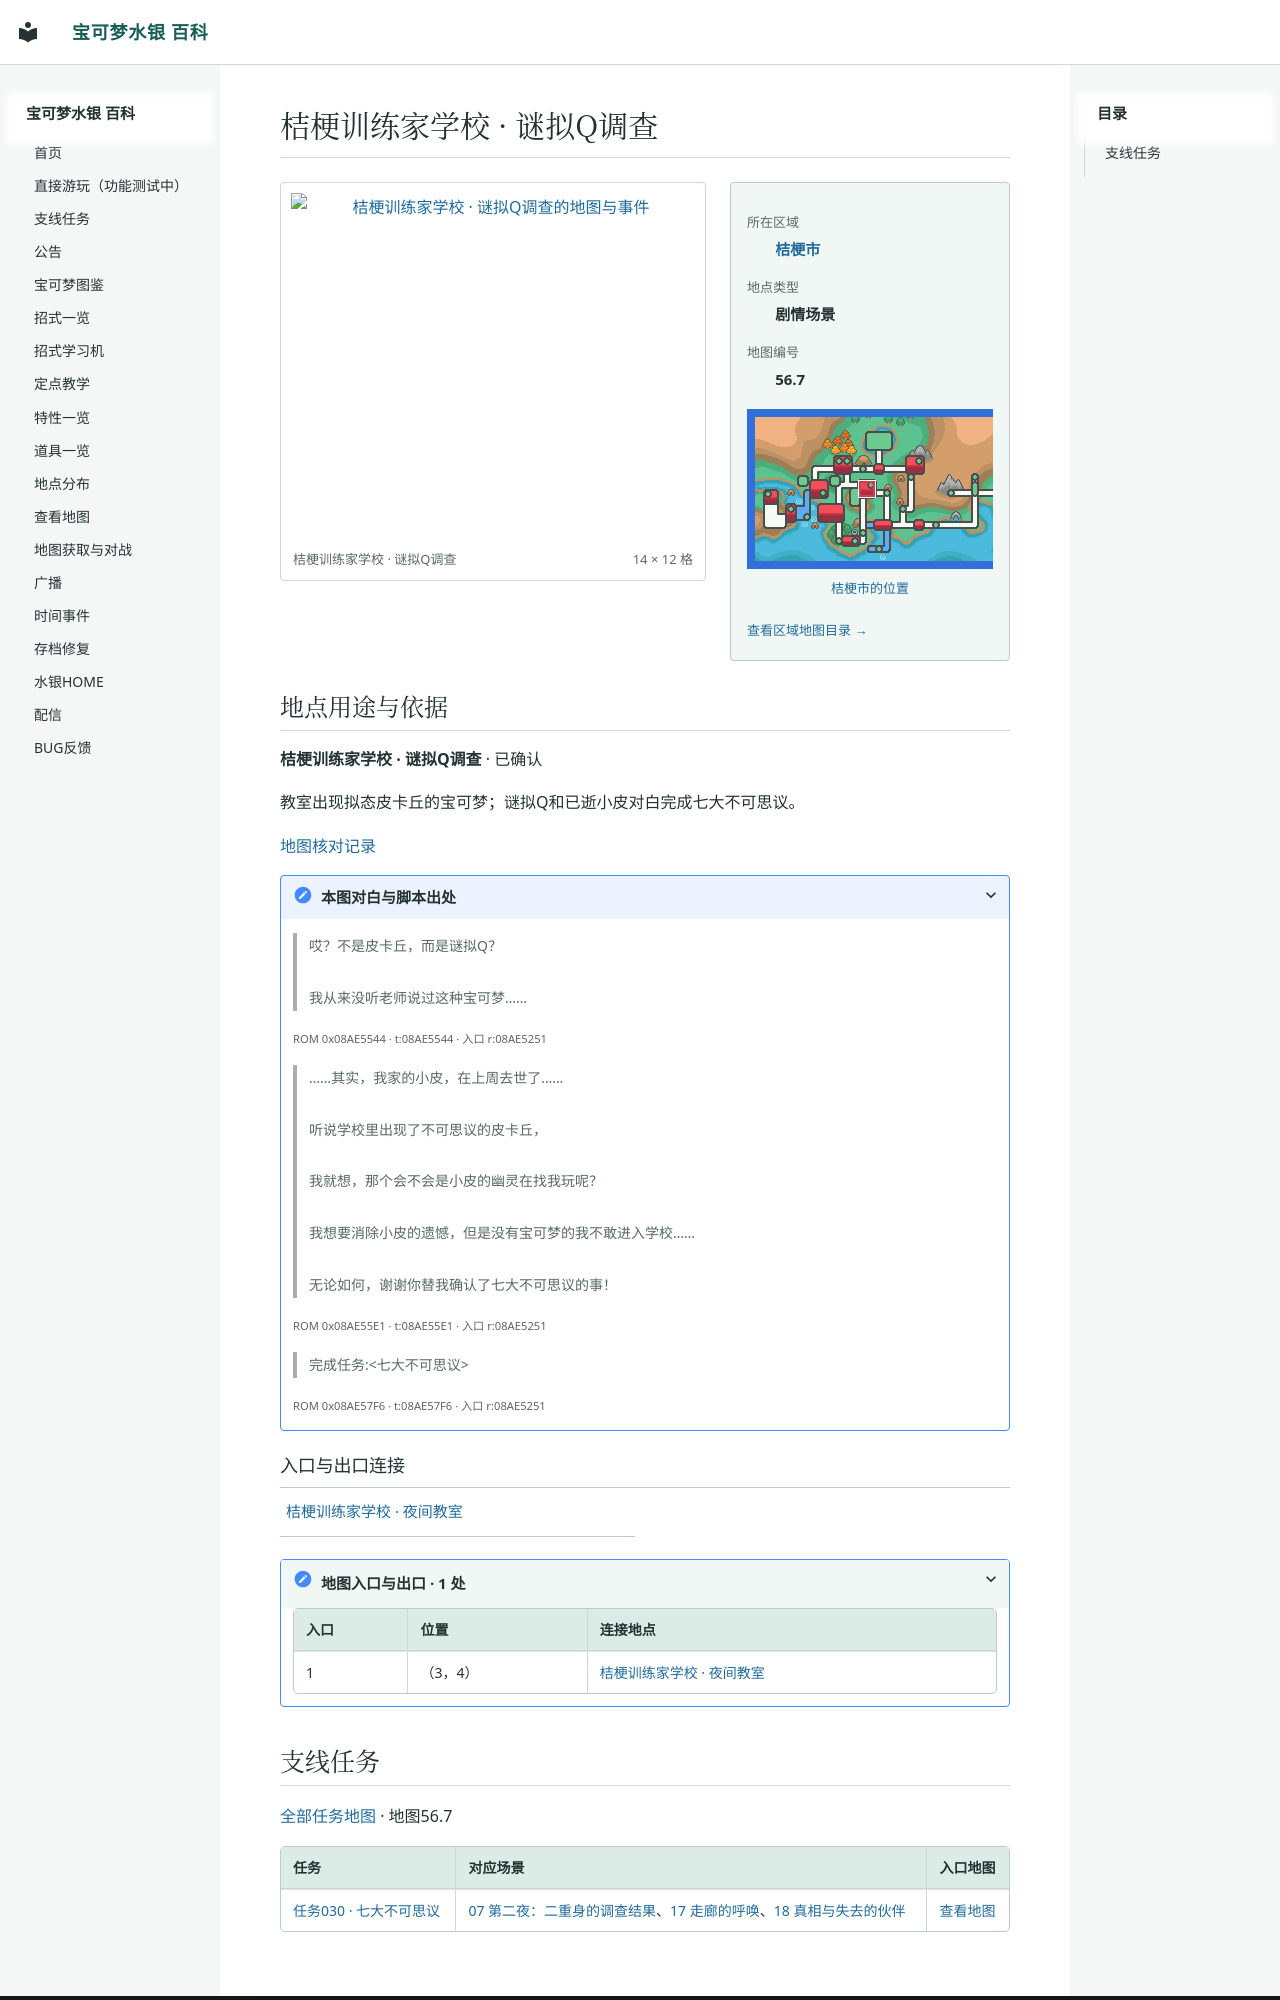

repository: Sum-Light/azoth-wiki · page: locations/map_56_7/index.html · generator: mkdocs

# 桔梗训练家学校 · 谜拟Q调查

<!-- location-atlas:start -->

<div class="loc-profile" data-location-map="56.7">
<div class="loc-profile-layout">
<div class="loc-main-map">
<a class="loc-image-link" href="../../sidequests/maps/map_56_7.png" target="_blank" rel="noopener">
<img src="../../sidequests/maps/map_56_7.png" alt="桔梗训练家学校 · 谜拟Q调查的地图与事件" loading="lazy" width="224" height="192"></a>
<div class="loc-map-caption"><span>桔梗训练家学校 · 谜拟Q调查</span><span>14 × 12 格</span></div>
</div>
<aside class="loc-facts">
<dl><dt>所在区域</dt><dd><a href="../atlas/?sec=145">桔梗市</a></dd><dt>地点类型</dt><dd>剧情场景</dd><dt>地图编号</dt><dd>56.7</dd></dl>
<a class="loc-world-preview" href="../atlas/?sec=145" aria-label="桔梗市在大地图上的位置">
<span class="loc-world-canvas"><img src="../worldmap.png" alt="世界地图" loading="lazy">
<span class="loc-world-mark" style="left:24.9876%;top:28.0875%;width:3.1258%;height:6.2500%"></span>
</span></a>
<a class="loc-world-label" href="../atlas/?sec=145">桔梗市的位置</a>
<a class="loc-atlas-return" href="../atlas/?sec=145">查看区域地图目录 &rarr;</a>
</aside>
</div>
<section class="loc-identity" aria-labelledby="map-identity">
<h2 id="map-identity">地点用途与依据</h2>
<p><strong>桔梗训练家学校 · 谜拟Q调查</strong> · 已确认</p>
<p>教室出现拟态皮卡丘的宝可梦；谜拟Q和已逝小皮对白完成七大不可思议。</p>
<a href="../map_review/">地图核对记录</a>
<details><summary>本图对白与脚本出处</summary>
<blockquote><p>哎？不是皮卡丘，而是谜拟Q？<br><br>我从来没听老师说过这种宝可梦……</p></blockquote>
<p><small>ROM 0x08AE5544 · t:08AE5544 · 入口 r:08AE5251</small></p>
<blockquote><p>……其实，我家的小皮，在上周去世了……<br><br>听说学校里出现了不可思议的皮卡丘，<br><br>我就想，那个会不会是小皮的幽灵在找我玩呢？<br><br>我想要消除小皮的遗憾，但是没有宝可梦的我不敢进入学校……<br><br>无论如何，谢谢你替我确认了七大不可思议的事！</p></blockquote>
<p><small>ROM 0x08AE55E1 · t:08AE55E1 · 入口 r:08AE5251</small></p>
<blockquote><p>完成任务:&lt;七大不可思议&gt;</p></blockquote>
<p><small>ROM 0x08AE57F6 · t:08AE57F6 · 入口 r:08AE5251</small></p>
</details>
</section>
<h3>入口与出口连接</h3>
<nav class="loc-neighbors" aria-label="出入口连接地点">
<div><a href="../map_56_1/">桔梗训练家学校 · 夜间教室</a></div>
</nav>
<details class="loc-entrances"><summary>地图入口与出口 · 1 处</summary>
<div class="loc-table-scroll"><table><thead><tr><th>入口</th><th>位置</th><th>连接地点</th></tr></thead><tbody>
<tr><td>1</td><td>（3，4）</td><td><a href="../map_56_1/">桔梗训练家学校 · 夜间教室</a></td></tr>
</tbody></table></div></details>
</div>

<!-- location-atlas:end -->

<!-- sidequest-map:start -->
